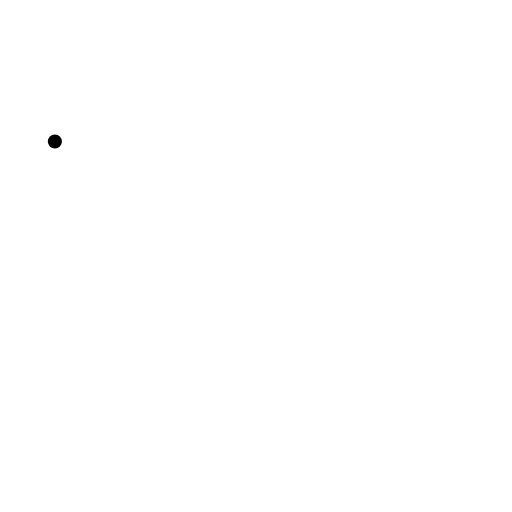
t = 0.00 s
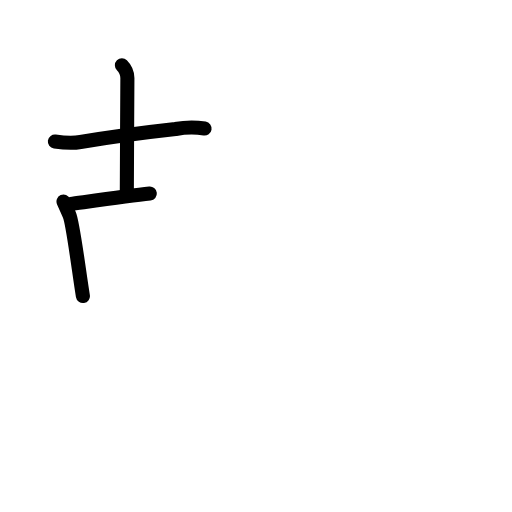
t = 3.25 s
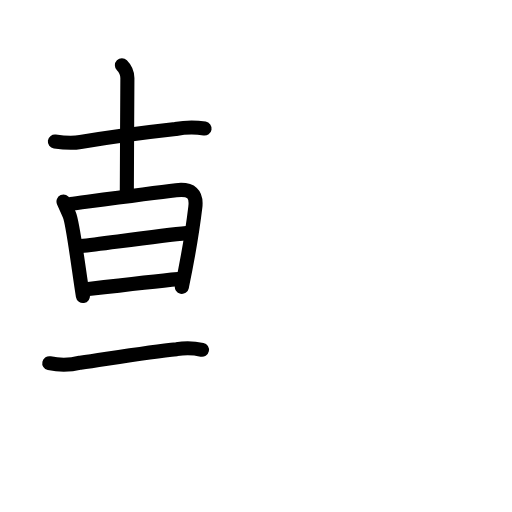
t = 6.42 s
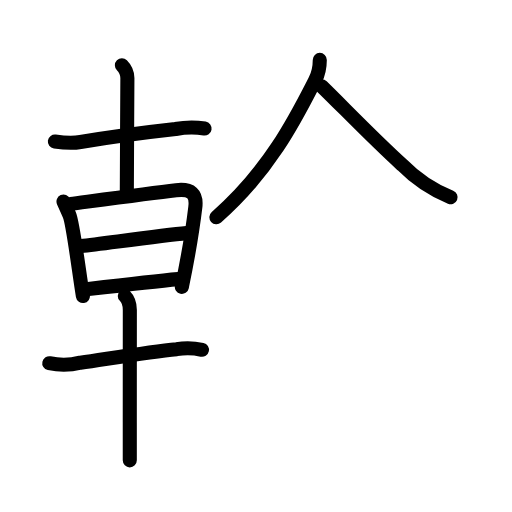
t = 9.63 s
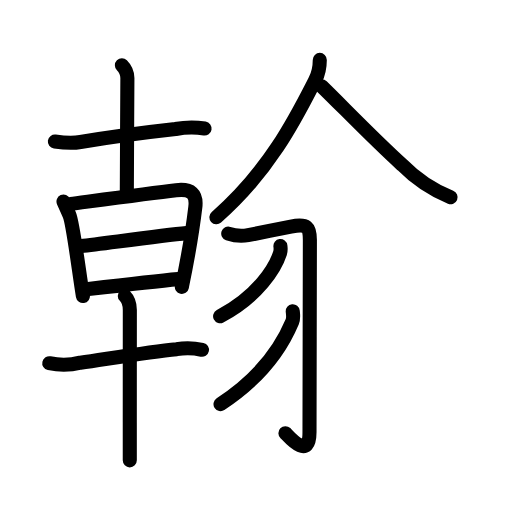
t = 12.75 s
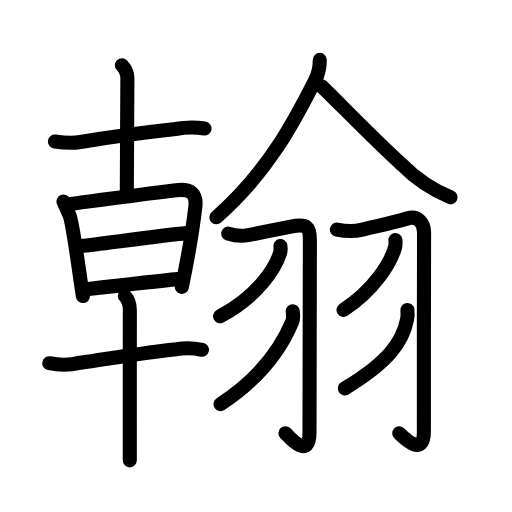
t = 16.00 s

The animated SVG that drew these frames (rendered in a browser with its animation timeline set to each time). Animation: 51 SMIL elements (animate=51); one cycle of 16.00 s.

<?xml version="1.0" encoding="UTF-8"?>
<!--
AniKanjiVG is licensed by CC-BY-SA Paul C. Sommerhoff (https://bitbucket.org/sommerhoff/anikanjivg).
AniKanjiVG uses KanjiVG which is licensed by CC-BY-SA Ulrich Apel (http://kanjivg.tagaini.net).
See also http://creativecommons.org/licenses/by-sa/3.0/
-->
<svg xmlns:kvg='http://kanjivg.tagaini.net' xmlns='http://www.w3.org/2000/svg' width='109' height='109' viewBox='0 0 109 109' style='fill:none;stroke:#000000;stroke-width:3;stroke-linecap:round;stroke-linejoin:round;' id="kvg:kanji_07ff0"><g id="kvg:07ff0" kvg:element="翰"><g id="kvg:07ff0-g1" kvg:position="left"><g id="kvg:07ff0-g2" kvg:element="十" kvg:radical="nelson"><path id="kvg:07ff0-s1" kvg:type="㇐" d="M11.68,30.13c1.81,0.26,3.64,0.42,5.45,0.11c6.61-1.12,14.62-2.15,20.25-2.77c2.06-0.4,4.12-0.44,6.17-0.11"><animate attributeName="d" begin="0.0s" dur="0.3333333333333333s" from="M11.68,30.13C11.68,30.13,11.68,30.13,11.68,30.13" to="M11.68,30.13c1.81,0.26,3.64,0.42,5.45,0.11" />
<animate attributeName="d" begin="0.3333333333333333s" dur="0.3333333333333333s" from="M11.68,30.13c1.81,0.26,3.64,0.42,5.45,0.11c0,0,0,0,0,0,0" to="M11.68,30.13c1.81,0.26,3.64,0.42,5.45,0.11c6.61-1.12,14.62-2.15,20.25-2.77" />
<animate attributeName="d" begin="0.6666666666666666s" dur="0.3333333333333333s" from="M11.68,30.13c1.81,0.26,3.64,0.42,5.45,0.11c6.61-1.12,14.62-2.15,20.25-2.77c0,0,0,0,0,0,0" to="M11.68,30.13c1.81,0.26,3.64,0.42,5.45,0.11c6.61-1.12,14.62-2.15,20.25-2.77c2.06-0.4,4.12-0.44,6.17-0.11" />
</path>
<path id="kvg:07ff0-s2" kvg:type="㇑" d="M25.95,13.88c0.9,0.9,1.17,1.99,1.17,2.74c0,0.48-0.12,20.5-0.12,24.51"><animate attributeName="d" begin="1.0s" dur="0.5s" from="M25.95,13.88C25.95,13.88,25.95,13.88,25.95,13.88" to="M25.95,13.88c0.9,0.9,1.17,1.99,1.17,2.74" />
<animate attributeName="d" begin="1.5s" dur="0.5s" from="M25.95,13.88c0.9,0.9,1.17,1.99,1.17,2.74c0,0,0,0,0,0,0" to="M25.95,13.88c0.9,0.9,1.17,1.99,1.17,2.74c0,0.48-0.12,20.5-0.12,24.51" />
<animate attributeName="d" begin="0s" dur="1.0s" from="M-100,-100" to="M-100,-100" />
</path>
</g>
<g id="kvg:07ff0-g3" kvg:element="早"><g id="kvg:07ff0-g4" kvg:element="日" kvg:position="top"><path id="kvg:07ff0-s3" kvg:type="㇑" d="M13.52,42.91c0.48,1.07,0.71,1.61,1.26,2.86c0.79,1.79,2.09,12.61,2.87,17.26"><animate attributeName="d" begin="2.0s" dur="0.5s" from="M13.52,42.91C13.52,42.91,13.52,42.91,13.52,42.91" to="M13.52,42.91c0.48,1.07,0.71,1.61,1.26,2.86" />
<animate attributeName="d" begin="2.5s" dur="0.5s" from="M13.52,42.91c0.48,1.07,0.71,1.61,1.26,2.86c0,0,0,0,0,0,0" to="M13.52,42.91c0.48,1.07,0.71,1.61,1.26,2.86c0.79,1.79,2.09,12.61,2.87,17.26" />
<animate attributeName="d" begin="0s" dur="2.0s" from="M-100,-100" to="M-100,-100" />
</path>
<path id="kvg:07ff0-s4" kvg:type="㇕a" d="M15.08,43.41c3.35-0.44,16.31-2.22,22.42-2.92c3.25-0.37,4.42,0.81,4.08,3.63c-0.45,3.75-1.6,10.9-2.87,16.97"><animate attributeName="d" begin="3.0s" dur="0.3333333333333333s" from="M15.08,43.41C15.08,43.41,15.08,43.41,15.08,43.41" to="M15.08,43.41c3.35-0.44,16.31-2.22,22.42-2.92" />
<animate attributeName="d" begin="3.3333333333333335s" dur="0.3333333333333333s" from="M15.08,43.41c3.35-0.44,16.31-2.22,22.42-2.92c0,0,0,0,0,0,0" to="M15.08,43.41c3.35-0.44,16.31-2.22,22.42-2.92c3.25-0.37,4.42,0.81,4.08,3.63" />
<animate attributeName="d" begin="3.6666666666666665s" dur="0.3333333333333333s" from="M15.08,43.41c3.35-0.44,16.31-2.22,22.42-2.92c3.25-0.37,4.42,0.81,4.08,3.63c0,0,0,0,0,0,0" to="M15.08,43.41c3.35-0.44,16.31-2.22,22.42-2.92c3.25-0.37,4.42,0.81,4.08,3.63c-0.45,3.75-1.6,10.9-2.87,16.97" />
<animate attributeName="d" begin="0s" dur="3.0s" from="M-100,-100" to="M-100,-100" />
</path>
<path id="kvg:07ff0-s5" kvg:type="㇐a" d="M17.24,52.38c5.39-0.63,17.14-2.25,22.49-2.75"><animate attributeName="d" begin="4.0s" dur="1.0s" from="M17.24,52.38C17.24,52.38,17.24,52.38,17.24,52.38" to="M17.24,52.38c5.39-0.63,17.14-2.25,22.49-2.75" />
<animate attributeName="d" begin="0s" dur="4.0s" from="M-100,-100" to="M-100,-100" />
</path>
<path id="kvg:07ff0-s6" kvg:type="㇐a" d="M18.7,61.56c6.8-0.81,14.18-1.69,19.23-2.14"><animate attributeName="d" begin="5.0s" dur="1.0s" from="M18.7,61.56C18.7,61.56,18.7,61.56,18.7,61.56" to="M18.7,61.56c6.8-0.81,14.18-1.69,19.23-2.14" />
<animate attributeName="d" begin="0s" dur="5.0s" from="M-100,-100" to="M-100,-100" />
</path>
</g>
<g id="kvg:07ff0-g5" kvg:element="十" kvg:position="bottom"><path id="kvg:07ff0-s7" kvg:type="㇐" d="M10.49,77.32c2.21,0.49,4.42,0.45,6.62-0.11c6.35-0.92,14.71-2.32,20.51-2.88c1.8-0.3,3.59-0.26,5.38,0.14"><animate attributeName="d" begin="6.0s" dur="0.3333333333333333s" from="M10.49,77.32C10.49,77.32,10.49,77.32,10.49,77.32" to="M10.49,77.32c2.21,0.49,4.42,0.45,6.62-0.11" />
<animate attributeName="d" begin="6.333333333333333s" dur="0.3333333333333333s" from="M10.49,77.32c2.21,0.49,4.42,0.45,6.62-0.11c0,0,0,0,0,0,0" to="M10.49,77.32c2.21,0.49,4.42,0.45,6.62-0.11c6.35-0.92,14.71-2.32,20.51-2.88" />
<animate attributeName="d" begin="6.666666666666667s" dur="0.3333333333333333s" from="M10.49,77.32c2.21,0.49,4.42,0.45,6.62-0.11c6.35-0.92,14.71-2.32,20.51-2.88c0,0,0,0,0,0,0" to="M10.49,77.32c2.21,0.49,4.42,0.45,6.62-0.11c6.35-0.92,14.71-2.32,20.51-2.88c1.8-0.3,3.59-0.26,5.38,0.14" />
<animate attributeName="d" begin="0s" dur="6.0s" from="M-100,-100" to="M-100,-100" />
</path>
<path id="kvg:07ff0-s8" kvg:type="㇑" d="M26.57,62.99c0.72,0.72,1.07,1.89,1.07,2.99c0,0.58-0.01,14.36-0.01,24.02c0,3.46,0,6.39,0,8"><animate attributeName="d" begin="7.0s" dur="0.3333333333333333s" from="M26.57,62.99C26.57,62.99,26.57,62.99,26.57,62.99" to="M26.57,62.99c0.72,0.72,1.07,1.89,1.07,2.99" />
<animate attributeName="d" begin="7.333333333333333s" dur="0.3333333333333333s" from="M26.57,62.99c0.72,0.72,1.07,1.89,1.07,2.99c0,0,0,0,0,0,0" to="M26.57,62.99c0.72,0.72,1.07,1.89,1.07,2.99c0,0.58-0.01,14.36-0.01,24.02" />
<animate attributeName="d" begin="7.666666666666667s" dur="0.3333333333333333s" from="M26.57,62.99c0.72,0.72,1.07,1.89,1.07,2.99c0,0.58-0.01,14.36-0.01,24.02c0,0,0,0,0,0,0" to="M26.57,62.99c0.72,0.72,1.07,1.89,1.07,2.99c0,0.58-0.01,14.36-0.01,24.02c0,3.46,0,6.39,0,8" />
<animate attributeName="d" begin="0s" dur="7.0s" from="M-100,-100" to="M-100,-100" />
</path>
</g>
</g>
</g>
<g id="kvg:07ff0-g6" kvg:position="right"><g id="kvg:07ff0-g7" kvg:position="top"><path id="kvg:07ff0-s9" kvg:type="㇒" d="M68.08,12.75c0,1.38-0.3,2.99-0.98,4.32c-3.98,7.8-9.61,19.18-21.03,29.18"><animate attributeName="d" begin="8.0s" dur="0.5s" from="M68.08,12.75C68.08,12.75,68.08,12.75,68.08,12.75" to="M68.08,12.75c0,1.38-0.3,2.99-0.98,4.32" />
<animate attributeName="d" begin="8.5s" dur="0.5s" from="M68.08,12.75c0,1.38-0.3,2.99-0.98,4.32c0,0,0,0,0,0,0" to="M68.08,12.75c0,1.38-0.3,2.99-0.98,4.32c-3.98,7.8-9.61,19.18-21.03,29.18" />
<animate attributeName="d" begin="0s" dur="8.0s" from="M-100,-100" to="M-100,-100" />
</path>
<path id="kvg:07ff0-s10" kvg:type="㇏" d="M68.5,18.38c4.62,4.5,11.07,11.24,17.13,16.73c2.97,3.02,6.4,5.31,10.29,6.89"><animate attributeName="d" begin="9.0s" dur="0.5s" from="M68.5,18.38C68.5,18.38,68.5,18.38,68.5,18.38" to="M68.5,18.38c4.62,4.5,11.07,11.24,17.13,16.73" />
<animate attributeName="d" begin="9.5s" dur="0.5s" from="M68.5,18.38c4.62,4.5,11.07,11.24,17.13,16.73c0,0,0,0,0,0,0" to="M68.5,18.38c4.62,4.5,11.07,11.24,17.13,16.73c2.97,3.02,6.4,5.31,10.29,6.89" />
<animate attributeName="d" begin="0s" dur="9.0s" from="M-100,-100" to="M-100,-100" />
</path>
</g>
<g id="kvg:07ff0-g8" kvg:element="羽" kvg:position="bottom" kvg:radical="tradit"><g id="kvg:07ff0-g9" kvg:position="left"><path id="kvg:07ff0-s11" kvg:type="㇆" d="M48.59,49.73c1.54,0.52,2.69,0.61,4.22,0.33c2.39-0.45,6.78-1.38,9.12-1.82c3.5-0.67,4.04,0.07,4.04,2.88c0,7.32-0.08,33.13-0.08,40.88c0,6.27-4.6,0.73-5.13,0.22"><animate attributeName="d" begin="10.0s" dur="0.2s" from="M48.59,49.73C48.59,49.73,48.59,49.73,48.59,49.73" to="M48.59,49.73c1.54,0.52,2.69,0.61,4.22,0.33" />
<animate attributeName="d" begin="10.2s" dur="0.2s" from="M48.59,49.73c1.54,0.52,2.69,0.61,4.22,0.33c0,0,0,0,0,0,0" to="M48.59,49.73c1.54,0.52,2.69,0.61,4.22,0.33c2.39-0.45,6.78-1.38,9.12-1.82" />
<animate attributeName="d" begin="10.4s" dur="0.2s" from="M48.59,49.73c1.54,0.52,2.69,0.61,4.22,0.33c2.39-0.45,6.78-1.38,9.12-1.82c0,0,0,0,0,0,0" to="M48.59,49.73c1.54,0.52,2.69,0.61,4.22,0.33c2.39-0.45,6.78-1.38,9.12-1.82c3.5-0.67,4.04,0.07,4.04,2.88" />
<animate attributeName="d" begin="10.6s" dur="0.2s" from="M48.59,49.73c1.54,0.52,2.69,0.61,4.22,0.33c2.39-0.45,6.78-1.38,9.12-1.82c3.5-0.67,4.04,0.07,4.04,2.88c0,0,0,0,0,0,0" to="M48.59,49.73c1.54,0.52,2.69,0.61,4.22,0.33c2.39-0.45,6.78-1.38,9.12-1.82c3.5-0.67,4.04,0.07,4.04,2.88c0,7.32-0.08,33.13-0.08,40.88" />
<animate attributeName="d" begin="10.8s" dur="0.2s" from="M48.59,49.73c1.54,0.52,2.69,0.61,4.22,0.33c2.39-0.45,6.78-1.38,9.12-1.82c3.5-0.67,4.04,0.07,4.04,2.88c0,7.32-0.08,33.13-0.08,40.88c0,0,0,0,0,0,0" to="M48.59,49.73c1.54,0.52,2.69,0.61,4.22,0.33c2.39-0.45,6.78-1.38,9.12-1.82c3.5-0.67,4.04,0.07,4.04,2.88c0,7.32-0.08,33.13-0.08,40.88c0,6.27-4.6,0.73-5.13,0.22" />
<animate attributeName="d" begin="0s" dur="10.0s" from="M-100,-100" to="M-100,-100" />
</path>
<path id="kvg:07ff0-s12" kvg:type="㇒" d="M 59.697393,52.392699 c 0.05,0.37 0.09,0.97 -0.08,1.51 -1.03,3.18 -4.677024,9.164233 -12.757024,13.434233"><animate attributeName="d" begin="11.0s" dur="1.0s" from="M 59.697393,52.392699 C 59.697393,52.392699 , 59.697393,52.392699 , 59.697393,52.392699 " to="M 59.697393,52.392699 c 0.05,0.37 0.09,0.97 -0.08,1.51 -1.03,3.18 -4.677024,9.164233 -12.757024,13.434233" />
<animate attributeName="d" begin="0s" dur="11.0s" from="M-100,-100" to="M-100,-100" />
</path>
<path id="kvg:07ff0-s13" kvg:type="㇒" d="M 62.324418,66.257163 c 0.06,0.56 0.213465,1.468592 -0.11,2.24 -2.139371,5.102026 -6.05842,11.498512 -15.266886,17.532653"><animate attributeName="d" begin="12.0s" dur="1.0s" from="M 62.324418,66.257163 C 62.324418,66.257163 , 62.324418,66.257163 , 62.324418,66.257163 " to="M 62.324418,66.257163 c 0.06,0.56 0.213465,1.468592 -0.11,2.24 -2.139371,5.102026 -6.05842,11.498512 -15.266886,17.532653" />
<animate attributeName="d" begin="0s" dur="12.0s" from="M-100,-100" to="M-100,-100" />
</path>
</g>
<g id="kvg:07ff0-g10" kvg:position="right"><path id="kvg:07ff0-s14" kvg:type="㇆" d="M71.72,48.87c1.9,0.38,3.51,0.47,5.19,0.06c3.91-0.95,6.46-1.43,9.87-2.44c2.18-0.65,3.52,1.02,3.5,3.01c-0.05,7.27-0.04,34.9-0.04,42.37c0,5.84-4.7,0.89-5.24,0.39"><animate attributeName="d" begin="13.0s" dur="0.2s" from="M71.72,48.87C71.72,48.87,71.72,48.87,71.72,48.87" to="M71.72,48.87c1.9,0.38,3.51,0.47,5.19,0.06" />
<animate attributeName="d" begin="13.2s" dur="0.2s" from="M71.72,48.87c1.9,0.38,3.51,0.47,5.19,0.06c0,0,0,0,0,0,0" to="M71.72,48.87c1.9,0.38,3.51,0.47,5.19,0.06c3.91-0.95,6.46-1.43,9.87-2.44" />
<animate attributeName="d" begin="13.4s" dur="0.2s" from="M71.72,48.87c1.9,0.38,3.51,0.47,5.19,0.06c3.91-0.95,6.46-1.43,9.87-2.44c0,0,0,0,0,0,0" to="M71.72,48.87c1.9,0.38,3.51,0.47,5.19,0.06c3.91-0.95,6.46-1.43,9.87-2.44c2.18-0.65,3.52,1.02,3.5,3.01" />
<animate attributeName="d" begin="13.6s" dur="0.2s" from="M71.72,48.87c1.9,0.38,3.51,0.47,5.19,0.06c3.91-0.95,6.46-1.43,9.87-2.44c2.18-0.65,3.52,1.02,3.5,3.01c0,0,0,0,0,0,0" to="M71.72,48.87c1.9,0.38,3.51,0.47,5.19,0.06c3.91-0.95,6.46-1.43,9.87-2.44c2.18-0.65,3.52,1.02,3.5,3.01c-0.05,7.27-0.04,34.9-0.04,42.37" />
<animate attributeName="d" begin="13.8s" dur="0.2s" from="M71.72,48.87c1.9,0.38,3.51,0.47,5.19,0.06c3.91-0.95,6.46-1.43,9.87-2.44c2.18-0.65,3.52,1.02,3.5,3.01c-0.05,7.27-0.04,34.9-0.04,42.37c0,0,0,0,0,0,0" to="M71.72,48.87c1.9,0.38,3.51,0.47,5.19,0.06c3.91-0.95,6.46-1.43,9.87-2.44c2.18-0.65,3.52,1.02,3.5,3.01c-0.05,7.27-0.04,34.9-0.04,42.37c0,5.84-4.7,0.89-5.24,0.39" />
<animate attributeName="d" begin="0s" dur="13.0s" from="M-100,-100" to="M-100,-100" />
</path>
<path id="kvg:07ff0-s15" kvg:type="㇒" d="M 84.180046,51.104187 c 0.03,0.37 0.07,0.97 -0.07,1.5 -0.84,3.17 -4.392791,9.124233 -10.972791,13.374233"><animate attributeName="d" begin="14.0s" dur="1.0s" from="M 84.180046,51.104187 C 84.180046,51.104187 , 84.180046,51.104187 , 84.180046,51.104187 " to="M 84.180046,51.104187 c 0.03,0.37 0.07,0.97 -0.07,1.5 -0.84,3.17 -4.392791,9.124233 -10.972791,13.374233" />
<animate attributeName="d" begin="0s" dur="14.0s" from="M-100,-100" to="M-100,-100" />
</path>
<path id="kvg:07ff0-s16" kvg:type="㇒" d="M 86.734233,66.000093 c 0.05,0.52 0.1,1.33 -0.09,2.08 -0.911029,4.757163 -4.080257,9.084002 -13.234095,14.596839"><animate attributeName="d" begin="15.0s" dur="1.0s" from="M 86.734233,66.000093 C 86.734233,66.000093 , 86.734233,66.000093 , 86.734233,66.000093 " to="M 86.734233,66.000093 c 0.05,0.52 0.1,1.33 -0.09,2.08 -0.911029,4.757163 -4.080257,9.084002 -13.234095,14.596839" />
<animate attributeName="d" begin="0s" dur="15.0s" from="M-100,-100" to="M-100,-100" />
</path>
</g>
</g>
</g>
</g>
</svg>
